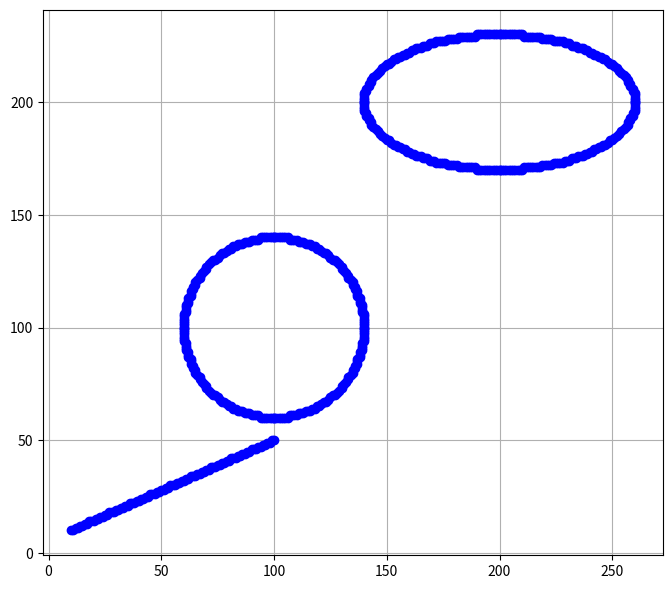

Here is the Python script that generated this plot:
import matplotlib.pyplot as plt

def plot_point(x, y):
    plt.plot(x, y, 'bo')

def bresenham_line(x1, y1, x2, y2):
    dx = abs(x2 - x1)
    dy = abs(y2 - y1)
    x, y = x1, y1
    sx = 1 if x2 > x1 else -1
    sy = 1 if y2 > y1 else -1

    if dx > dy:
        err = dx / 2.0
        while x != x2:
            plot_point(x, y)
            err -= dy
            if err < 0:
                y += sy
                err += dx
            x += sx
    else:
        err = dy / 2.0
        while y != y2:
            plot_point(x, y)
            err -= dx
            if err < 0:
                x += sx
                err += dy
            y += sy
    plot_point(x, y)

def midpoint_circle(xc, yc, r):
    x = 0
    y = r
    p = 1 - r
    while x <= y:
        for a, b in [(x, y), (y, x), (-x, y), (-y, x), (-x, -y), (-y, -x), (x, -y), (y, -x)]:
            plot_point(xc + a, yc + b)
        x += 1
        if p < 0:
            p += 2 * x + 1
        else:
            y -= 1
            p += 2 * (x - y) + 1

def midpoint_ellipse(rx, ry, xc, yc):
    x, y = 0, ry
    rx2, ry2 = rx**2, ry**2
    p1 = ry2 - (rx2 * ry) + (0.25 * rx2)
    dx = 2 * ry2 * x
    dy = 2 * rx2 * y

    # Region 1
    while dx < dy:
        for a, b in [(x, y), (-x, y), (x, -y), (-x, -y)]:
            plot_point(xc + a, yc + b)
        x += 1
        dx = 2 * ry2 * x
        if p1 < 0:
            p1 += dx + ry2
        else:
            y -= 1
            dy = 2 * rx2 * y
            p1 += dx - dy + ry2

    # Region 2
    p2 = (ry2 * (x + 0.5)**2) + (rx2 * (y - 1)**2) - (rx2 * ry2)
    while y >= 0:
        for a, b in [(x, y), (-x, y), (x, -y), (-x, -y)]:
            plot_point(xc + a, yc + b)
        y -= 1
        dy = 2 * rx2 * y
        if p2 > 0:
            p2 -= dy + rx2
        else:
            x += 1
            dx = 2 * ry2 * x
            p2 += dx - dy + rx2


plt.figure(figsize=(8, 8))
bresenham_line(10, 10, 100, 50)
midpoint_circle(100, 100, 40)
midpoint_ellipse(60, 30, 200, 200)
plt.gca().set_aspect('equal', adjustable='box')
plt.grid(True)
plt.show() 

